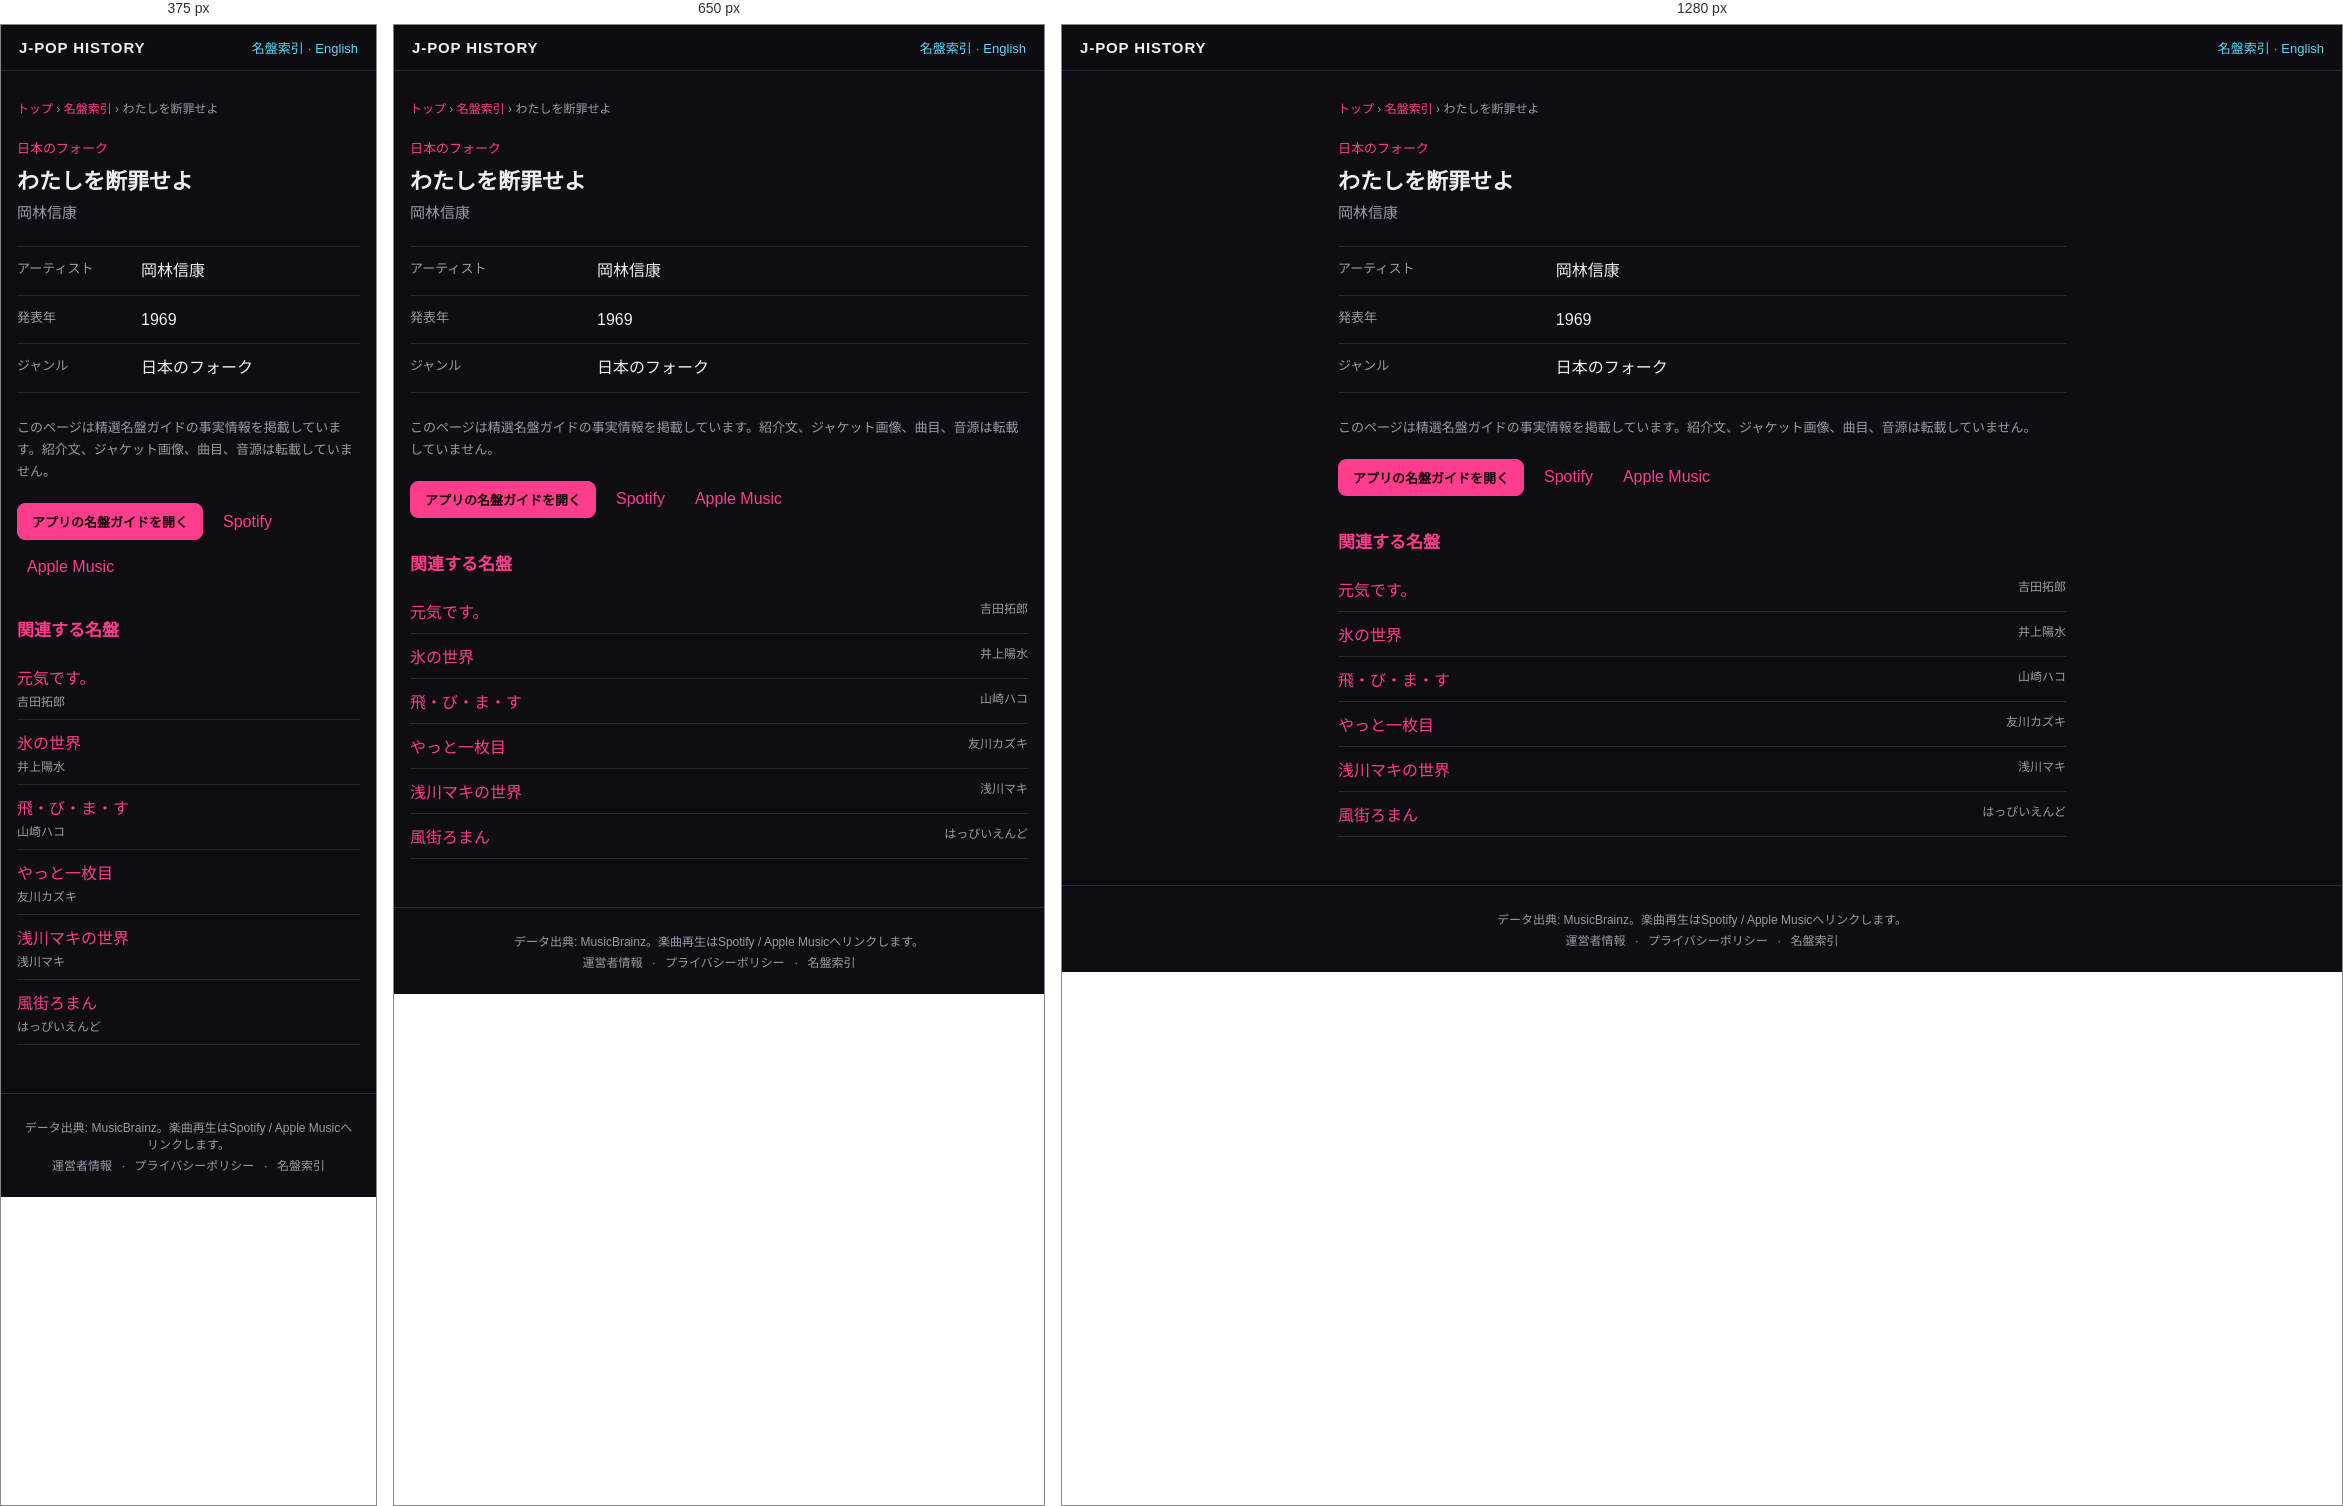
Rendered at 375 px, 650 px and 1280 px, left to right.

<!-- file: index.html -->
<!DOCTYPE html>
<html lang="ja">
<head>
<meta charset="UTF-8">
<meta name="viewport" content="width=device-width, initial-scale=1">
<title>わたしを断罪せよ — 岡林信康 (1969) | J-POP History</title>
<meta name="description" content="岡林信康『わたしを断罪せよ』（1969年）のジャンルをJ-POP History名盤ガイドの事実情報で確認できます。">
<meta name="theme-color" content="#111318">
<link rel="canonical" href="https://kimuhixy.com/j-pop-history/items/nobuyasu-okabayashi-watashi-wo-danzai-seyo-condemn-me-1969/">
<link rel="alternate" hreflang="ja" href="https://kimuhixy.com/j-pop-history/items/nobuyasu-okabayashi-watashi-wo-danzai-seyo-condemn-me-1969/">
<link rel="alternate" hreflang="en" href="https://kimuhixy.com/j-pop-history/en/items/nobuyasu-okabayashi-watashi-wo-danzai-seyo-condemn-me-1969/">
<link rel="alternate" hreflang="x-default" href="https://kimuhixy.com/j-pop-history/items/nobuyasu-okabayashi-watashi-wo-danzai-seyo-condemn-me-1969/">
<meta property="og:type" content="music.album">
<meta property="og:site_name" content="J-POP History">
<meta property="og:title" content="わたしを断罪せよ">
<meta property="og:description" content="岡林信康『わたしを断罪せよ』（1969年）のジャンルをJ-POP History名盤ガイドの事実情報で確認できます。">
<meta property="og:url" content="https://kimuhixy.com/j-pop-history/items/nobuyasu-okabayashi-watashi-wo-danzai-seyo-condemn-me-1969/">
<meta property="og:image" content="https://kimuhixy.com/j-pop-history/icons/icon-512.png">
<meta name="twitter:card" content="summary_large_image">
<meta name="twitter:title" content="わたしを断罪せよ">
<meta name="twitter:description" content="岡林信康『わたしを断罪せよ』（1969年）のジャンルをJ-POP History名盤ガイドの事実情報で確認できます。">
<meta name="twitter:image" content="https://kimuhixy.com/j-pop-history/icons/icon-512.png">
<link rel="apple-touch-icon" href="../../icons/icon-192.png">
<link rel="stylesheet" href="../../css/style.css">
<script type="application/ld+json">{"@context":"https://schema.org","@graph":[{"@type":"WebSite","@id":"https://kimuhixy.com/j-pop-history/#website","url":"https://kimuhixy.com/j-pop-history/","name":"J-POP History","inLanguage":["ja","en"]},{"@type":"WebPage","@id":"https://kimuhixy.com/j-pop-history/items/nobuyasu-okabayashi-watashi-wo-danzai-seyo-condemn-me-1969/#webpage","url":"https://kimuhixy.com/j-pop-history/items/nobuyasu-okabayashi-watashi-wo-danzai-seyo-condemn-me-1969/","name":"わたしを断罪せよ","inLanguage":"ja","isPartOf":{"@id":"https://kimuhixy.com/j-pop-history/#website"},"mainEntity":{"@id":"https://kimuhixy.com/j-pop-history/items/nobuyasu-okabayashi-watashi-wo-danzai-seyo-condemn-me-1969/#album"}},{"@type":"MusicAlbum","@id":"https://kimuhixy.com/j-pop-history/items/nobuyasu-okabayashi-watashi-wo-danzai-seyo-condemn-me-1969/#album","name":"わたしを断罪せよ","byArtist":{"@type":"Person","name":"岡林信康"},"datePublished":"1969","genre":"日本のフォーク"},{"@type":"BreadcrumbList","itemListElement":[{"@type":"ListItem","position":1,"name":"トップ","item":"https://kimuhixy.com/j-pop-history/"},{"@type":"ListItem","position":2,"name":"名盤索引","item":"https://kimuhixy.com/j-pop-history/items/"},{"@type":"ListItem","position":3,"name":"わたしを断罪せよ","item":"https://kimuhixy.com/j-pop-history/items/nobuyasu-okabayashi-watashi-wo-danzai-seyo-condemn-me-1969/"}]}]}</script>
</head>
<body class="pseo-body">
<header class="pseo-header"><a class="brand" href="../../">J-POP HISTORY</a><nav><a href="../">名盤索引</a> · <a href="https://kimuhixy.com/j-pop-history/en/items/nobuyasu-okabayashi-watashi-wo-danzai-seyo-condemn-me-1969/">English</a></nav></header>
<main class="pseo-main">
  <nav class="pseo-breadcrumb" aria-label="パンくずリスト"><a href="../../">トップ</a> › <a href="../">名盤索引</a> › <span>わたしを断罪せよ</span></nav>
  <article>
    <p class="pseo-kicker">日本のフォーク</p>
    <h1 class="page-title">わたしを断罪せよ</h1>
    <p class="pseo-artist">岡林信康</p>
    <dl class="pseo-facts"><div><dt>アーティスト</dt><dd>岡林信康</dd></div><div><dt>発表年</dt><dd>1969</dd></div><div><dt>ジャンル</dt><dd>日本のフォーク</dd></div></dl>
    <p class="pseo-source-note">このページは精選名盤ガイドの事実情報を掲載しています。紹介文、ジャケット画像、曲目、音源は転載していません。</p>
    <div class="pseo-actions"><a class="btn primary" href="../../#/guide">アプリの名盤ガイドを開く</a><a href="https://open.spotify.com/search/%E5%B2%A1%E6%9E%97%E4%BF%A1%E5%BA%B7%20%E3%82%8F%E3%81%9F%E3%81%97%E3%82%92%E6%96%AD%E7%BD%AA%E3%81%9B%E3%82%88" target="_blank" rel="noopener noreferrer">Spotify</a><a href="https://music.apple.com/jp/search?term=%E5%B2%A1%E6%9E%97%E4%BF%A1%E5%BA%B7%20%E3%82%8F%E3%81%9F%E3%81%97%E3%82%92%E6%96%AD%E7%BD%AA%E3%81%9B%E3%82%88" target="_blank" rel="noopener noreferrer">Apple Music</a></div>
  </article>
  <aside class="pseo-related"><h2>関連する名盤</h2><ul><li><a href="../takuro-yoshida-genki-desu-i-m-doing-fine-1972/">元気です。</a><span>吉田拓郎</span></li><li><a href="../yosui-inoue-kori-no-sekai-world-of-ice-1973/">氷の世界</a><span>井上陽水</span></li><li><a href="../hako-yamasaki-tobimasu-i-ll-fly-1975/">飛・び・ま・す</a><span>山崎ハコ</span></li><li><a href="../kazuki-tomokawa-yatto-ichimaime-finally-my-first-record-1975/">やっと一枚目</a><span>友川カズキ</span></li><li><a href="../maki-asakawa-maki-asakawa-no-sekai-the-world-of-maki-asakawa-1970/">浅川マキの世界</a><span>浅川マキ</span></li><li><a href="../happy-end-kazemachi-roman-1971/">風街ろまん</a><span>はっぴいえんど</span></li></ul></aside>
</main>
<footer class="app-footer"><p>データ出典: MusicBrainz。楽曲再生はSpotify / Apple Musicへリンクします。</p><p class="footer-links"><a href="../../about.html">運営者情報</a> · <a href="../../privacy.html">プライバシーポリシー</a> · <a href="../">名盤索引</a></p></footer>
<script type="module">import { initAds } from "../../js/ads.js"; initAds();</script>
</body>
</html>


/* @media block from style.css */
@media (max-width: 760px) {
  .nav-toggle { display: flex; }
  .main-nav {
    position: fixed;
    top: calc(57px + env(safe-area-inset-top));
    left: 0;
    right: 0;
    background: var(--bg-elevated);
    border-bottom: 1px solid var(--border);
    flex-direction: column;
    padding: 8px;
    padding-bottom: calc(8px + env(safe-area-inset-bottom));
    display: none;
    max-height: calc(100vh - 57px - env(safe-area-inset-top));
    overflow-y: auto;
  }
  .main-nav.open { display: flex; }
  .main-nav a { padding: 12px; font-size: 15px; }
}

/* @media block from style.css */
@media (max-width: 540px) { .pseo-related li, .pseo-index-group li { display: block; } .pseo-related li span, .pseo-index-group li span { display: block; margin-top: 3px; text-align: left; } }